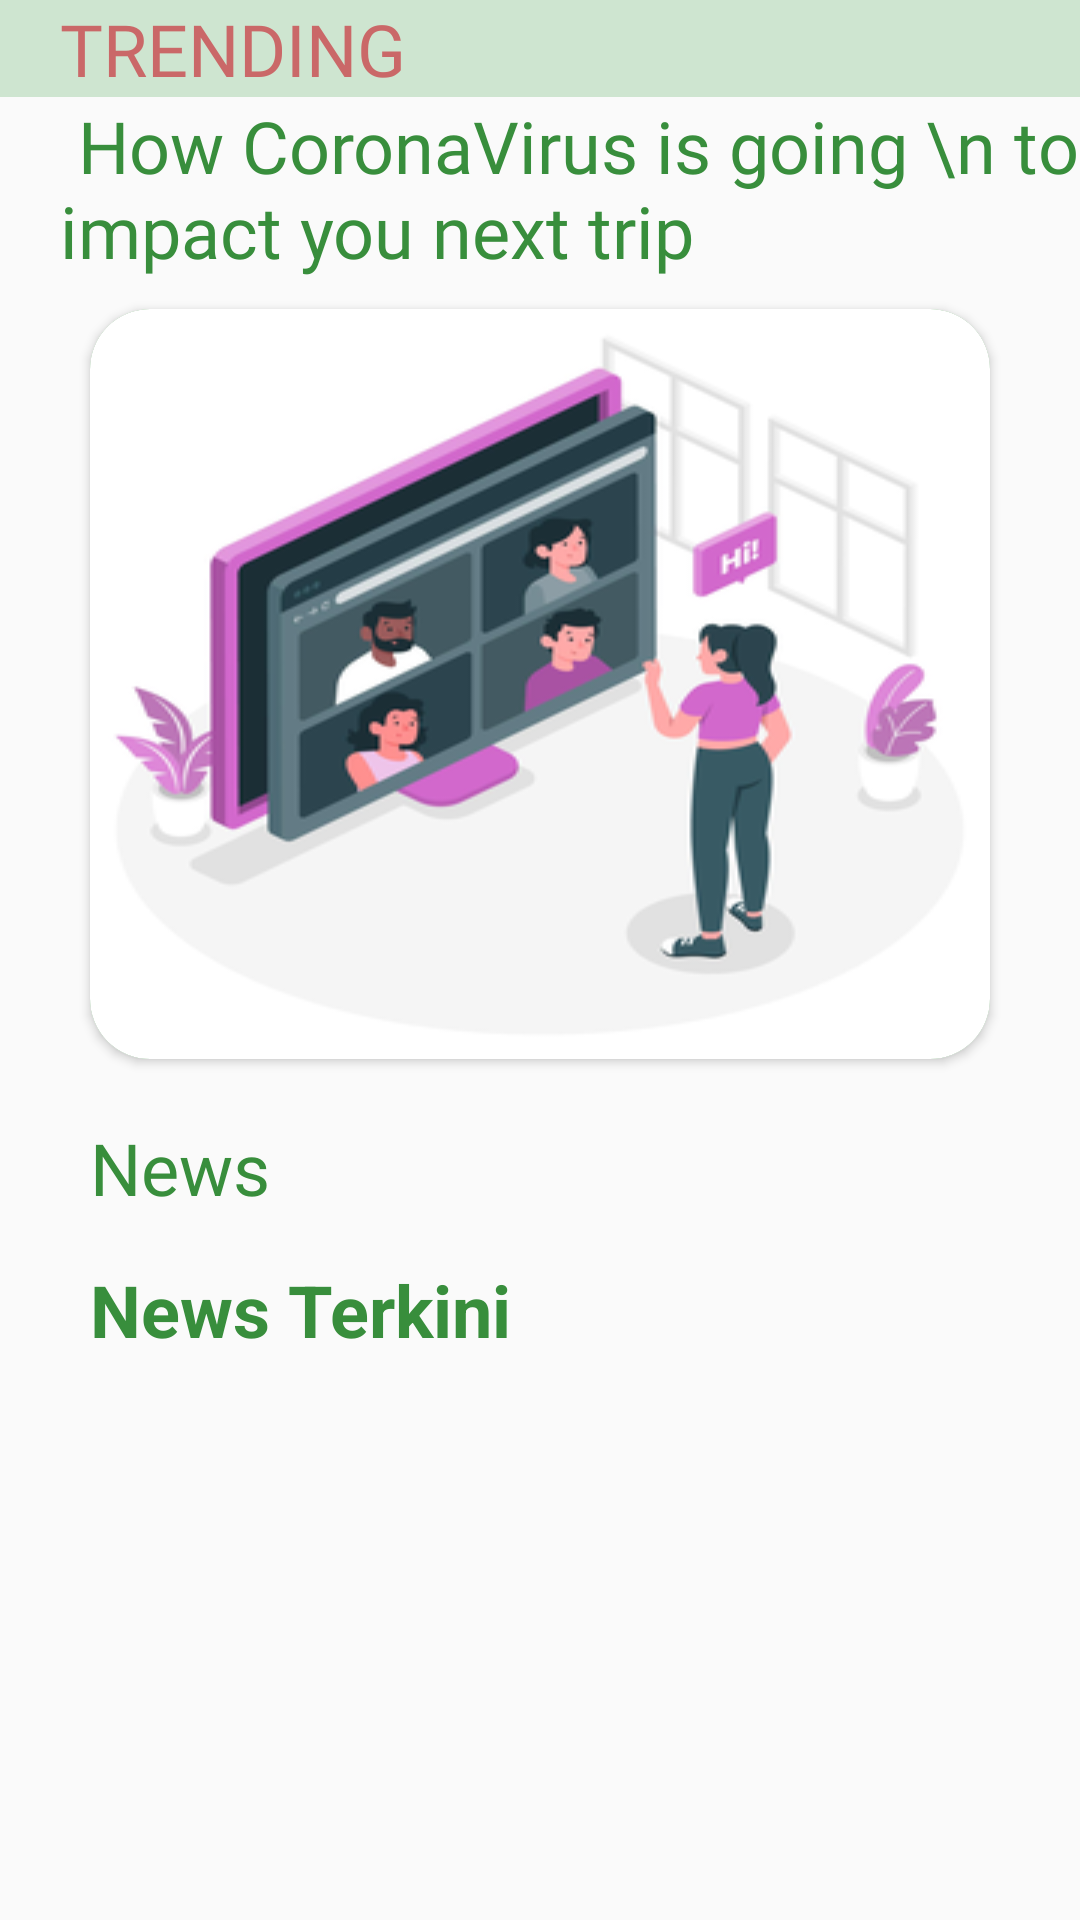

The Android layout XML behind this screen, and the referenced resources:
<!-- AndroidManifest.xml: application theme Theme.DinasKesehatanBelitung -->
<!-- res/layout/activity_berita.xml -->
<?xml version="1.0" encoding="utf-8"?>
<LinearLayout xmlns:android="http://schemas.android.com/apk/res/android"
    xmlns:app="http://schemas.android.com/apk/res-auto"
    xmlns:tools="http://schemas.android.com/tools"
    android:layout_width="match_parent"
    android:layout_height="match_parent"
    android:gravity="top|center"
    tools:context=".BeritaActivity"
    android:orientation="vertical">


        <ScrollView
            android:layout_width="match_parent"
            android:layout_height="match_parent">

                <LinearLayout
                    android:layout_width="match_parent"
                    android:layout_height="wrap_content"
                    android:orientation="vertical" >

                        <TextView
                            android:id="@+id/textView12"
                            android:layout_width="match_parent"
                            android:layout_height="wrap_content"
                            android:paddingLeft="20dp"
                            android:fontFamily="@font/days_one"
                            android:text="TRENDING"
                            android:background="#CEE5D0"
                            android:textColor="#CA6868"
                            android:textSize="24sp" />

                        <TextView
                            android:id="@+id/textView15"
                            android:layout_width="match_parent"
                            android:layout_height="wrap_content"
                            android:layout_marginLeft="20dp"
                            android:fontFamily="@font/baloo_tamma"
                            android:text=" How CoronaVirus is going \n to impact you next trip"
                            android:textColor="#388E3C"
                            android:textSize="24sp" />

                        <androidx.cardview.widget.CardView
                            android:layout_width="match_parent"
                            android:layout_height="250dp"
                            android:layout_marginTop="10dp"
                            android:layout_marginBottom="10dp"
                            android:layout_marginLeft="30dp"
                            android:layout_marginRight="30dp"
                            app:cardBackgroundColor="#388E3C"
                            app:cardCornerRadius="20dp">


                                <ImageView
                                    android:id="@+id/imageView9"
                                    android:scaleType="centerCrop"
                                    android:layout_width="match_parent"
                                    android:layout_height="match_parent"
                                    android:background="@drawable/berita1" />
                        </androidx.cardview.widget.CardView>

                        <TextView
                            android:id="@+id/textView16"
                            android:layout_width="match_parent"
                            android:layout_height="wrap_content"
                            android:layout_marginLeft="30dp"
                            android:layout_marginTop="10dp"
                            android:fontFamily="@font/baloo_tamma"
                            android:text="News"
                            android:textColor="#388E3C"
                            android:textSize="24sp" />

                        <androidx.recyclerview.widget.RecyclerView
                            android:id="@+id/rec_beritalengkap"
                            android:layout_width="match_parent"
                            android:layout_height="match_parent"
                            android:layout_marginLeft="20dp"
                            android:layout_marginTop="5dp"
                            android:layout_marginRight="20dp" />

                        <TextView
                            android:id="@+id/textView28"
                            android:layout_width="match_parent"
                            android:layout_height="wrap_content"
                            android:text="News Terkini"
                            android:layout_marginLeft="30dp"
                            android:layout_marginTop="10dp"
                            android:textColor="#388E3C"
                            android:textSize="24sp"
                            android:textStyle="bold" />

                        <androidx.recyclerview.widget.RecyclerView
                            android:id="@+id/rec_beritaterkini"
                            android:layout_width="match_parent"
                            android:layout_height="116dp" />


                </LinearLayout>
        </ScrollView>


</LinearLayout>
<!-- resources referenced by this layout -->
<resources>
  <!-- drawable berita1: png bitmap (drawable-v24, 46798 bytes) -->
  <style name="Theme.DinasKesehatanBelitung" parent="Theme.AppCompat.DayNight.DarkActionBar">
          
          <item name="colorPrimary">@color/purple_500</item>
          <item name="colorPrimaryVariant">@color/purple_700</item>
          <item name="colorOnPrimary">@color/white</item>
          
          <item name="colorSecondary">@color/teal_200</item>
          <item name="colorSecondaryVariant">@color/teal_700</item>
          <item name="colorOnSecondary">@color/black</item>
          
          <item name="android:statusBarColor" tools:targetApi="l">?attr/colorPrimaryVariant</item>
          
      </style>
  <!-- not gathered from this repository: default colours our renderer supplied (Android Studio template values) -->
  <color name="purple_500">#FF6200EE</color>
  <color name="purple_700">#FF3700B3</color>
  <color name="teal_200">#FF03DAC5</color>
  <color name="teal_700">#FF018786</color>
  <color name="black">#FF000000</color>
  <color name="white">#FFFFFFFF</color>
</resources>
